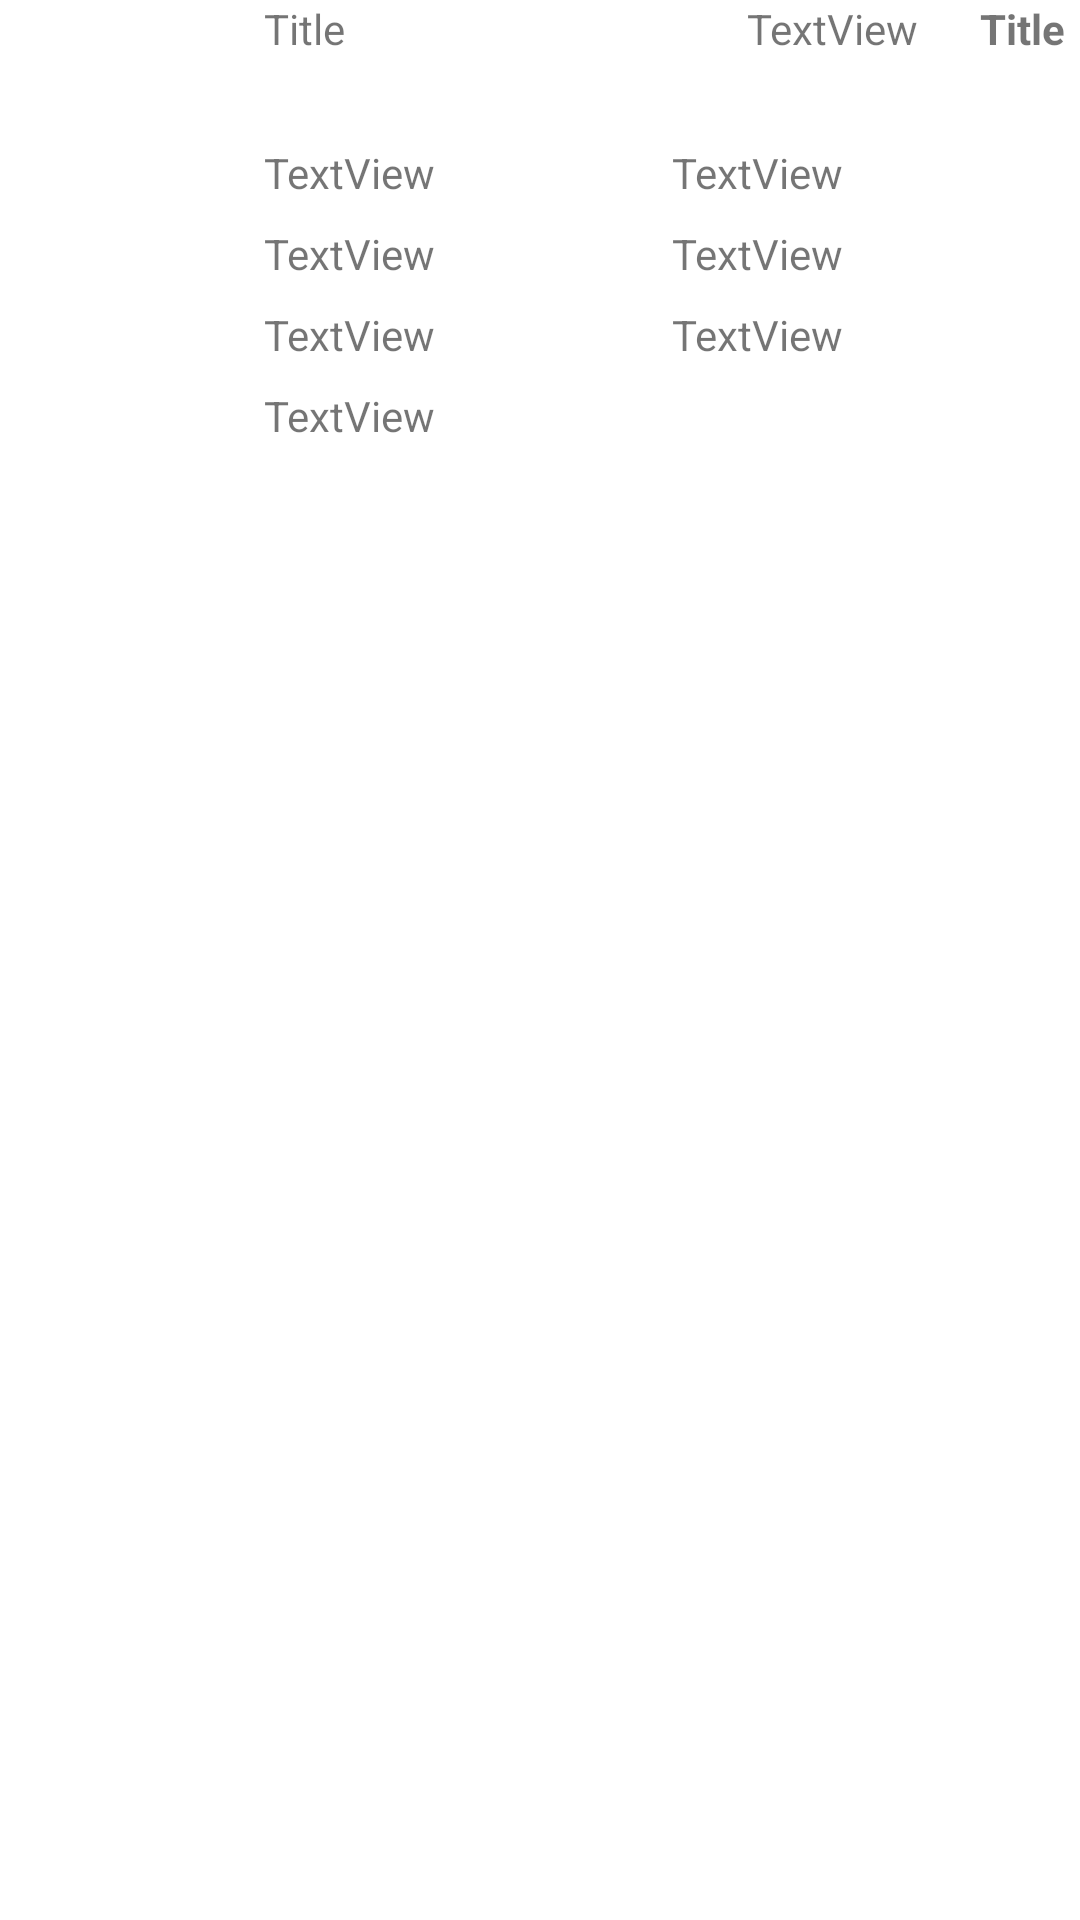

Here is an Android app screen rendered from its layout file. Give the layout XML and the strings, colors and styles it references.
<!-- AndroidManifest.xml: application theme Theme.ListFootball -->
<!-- res/layout/player_cell.xml -->
<LinearLayout xmlns:android="http://schemas.android.com/apk/res/android"
    android:layout_width="fill_parent"
    android:layout_height="wrap_content"
    android:orientation="horizontal">

    <ImageView
        android:id="@+id/cover"
        android:layout_width="0dp"
        android:layout_height="160dp"
        android:layout_marginRight="6dip"
        android:layout_weight="0.35"
        android:contentDescription="" />

    <LinearLayout
        android:layout_width="190dp"
        android:layout_height="match_parent"
        android:layout_weight="0.35"
        android:orientation="vertical">

        <LinearLayout
            android:layout_width="match_parent"
            android:layout_height="38dp"
            android:orientation="horizontal">

            <TextView
                android:id="@+id/title"
                android:layout_width="140dp"
                android:layout_height="match_parent"
                android:layout_weight="0.65"
                android:text="Title" />

            <TextView
                android:id="@+id/idCity"
                android:layout_width="wrap_content"
                android:layout_height="match_parent"
                android:layout_weight="0.65"
                android:text="TextView" />

            <TextView
                android:id="@+id/idy"
                android:layout_width="12dp"
                android:layout_height="match_parent"
                android:layout_weight="0.65"
                android:text="Title"
                android:textStyle="bold" />
        </LinearLayout>

        <Space
            android:layout_width="match_parent"
            android:layout_height="5dp"
            android:background="#020202" />

        <LinearLayout
            android:layout_width="match_parent"
            android:layout_height="22dp"
            android:layout_marginTop="5dp"
            android:orientation="horizontal">

            <TextView
                android:id="@+id/idSpeed"
                android:layout_width="wrap_content"
                android:layout_height="wrap_content"
                android:layout_weight="1"
                android:text="TextView" />

            <TextView
                android:id="@+id/idStamina"
                android:layout_width="wrap_content"
                android:layout_height="wrap_content"
                android:layout_weight="1"
                android:text="TextView" />
        </LinearLayout>

        <LinearLayout
            android:layout_width="match_parent"
            android:layout_height="22dp"
            android:layout_marginTop="5dp"
            android:orientation="horizontal">

            <TextView
                android:id="@+id/idDribbling"
                android:layout_width="wrap_content"
                android:layout_height="wrap_content"
                android:layout_weight="1"
                android:text="TextView" />

            <TextView
                android:id="@+id/idDefending"
                android:layout_width="wrap_content"
                android:layout_height="wrap_content"
                android:layout_weight="1"
                android:text="TextView" />
        </LinearLayout>

        <LinearLayout
            android:layout_width="match_parent"
            android:layout_height="22dp"
            android:layout_marginTop="5dp"
            android:orientation="horizontal">

            <TextView
                android:id="@+id/idPassing"
                android:layout_width="wrap_content"
                android:layout_height="wrap_content"
                android:layout_weight="1"
                android:text="TextView" />

            <TextView
                android:id="@+id/idShooting"
                android:layout_width="wrap_content"
                android:layout_height="wrap_content"
                android:layout_weight="1"
                android:text="TextView" />
        </LinearLayout>

        <LinearLayout
            android:layout_width="match_parent"
            android:layout_height="22dp"
            android:layout_marginTop="5dp"
            android:orientation="horizontal">

            <TextView
                android:id="@+id/idScore"
                android:layout_width="wrap_content"
                android:layout_height="wrap_content"
                android:layout_weight="1"
                android:text="TextView" />


        </LinearLayout>

    </LinearLayout>


</LinearLayout>
<!-- resources referenced by this layout -->
<resources>
  <style name="Theme.ListFootball" parent="Theme.MaterialComponents.DayNight.DarkActionBar">
          
          <item name="colorPrimary">@color/purple_500</item>
          <item name="colorPrimaryVariant">@color/purple_700</item>
          <item name="colorOnPrimary">@color/white</item>
          
          <item name="colorSecondary">@color/teal_200</item>
          <item name="colorSecondaryVariant">@color/teal_700</item>
          <item name="colorOnSecondary">@color/black</item>
          
          <item name="android:statusBarColor" tools:targetApi="l">?attr/colorPrimaryVariant</item>
          
      </style>
  <!-- not gathered from this repository: default colours our renderer supplied (Android Studio template values) -->
  <color name="purple_500">#FF6200EE</color>
  <color name="purple_700">#FF3700B3</color>
  <color name="teal_200">#FF03DAC5</color>
  <color name="teal_700">#FF018786</color>
  <color name="black">#FF000000</color>
  <color name="white">#FFFFFFFF</color>
</resources>
